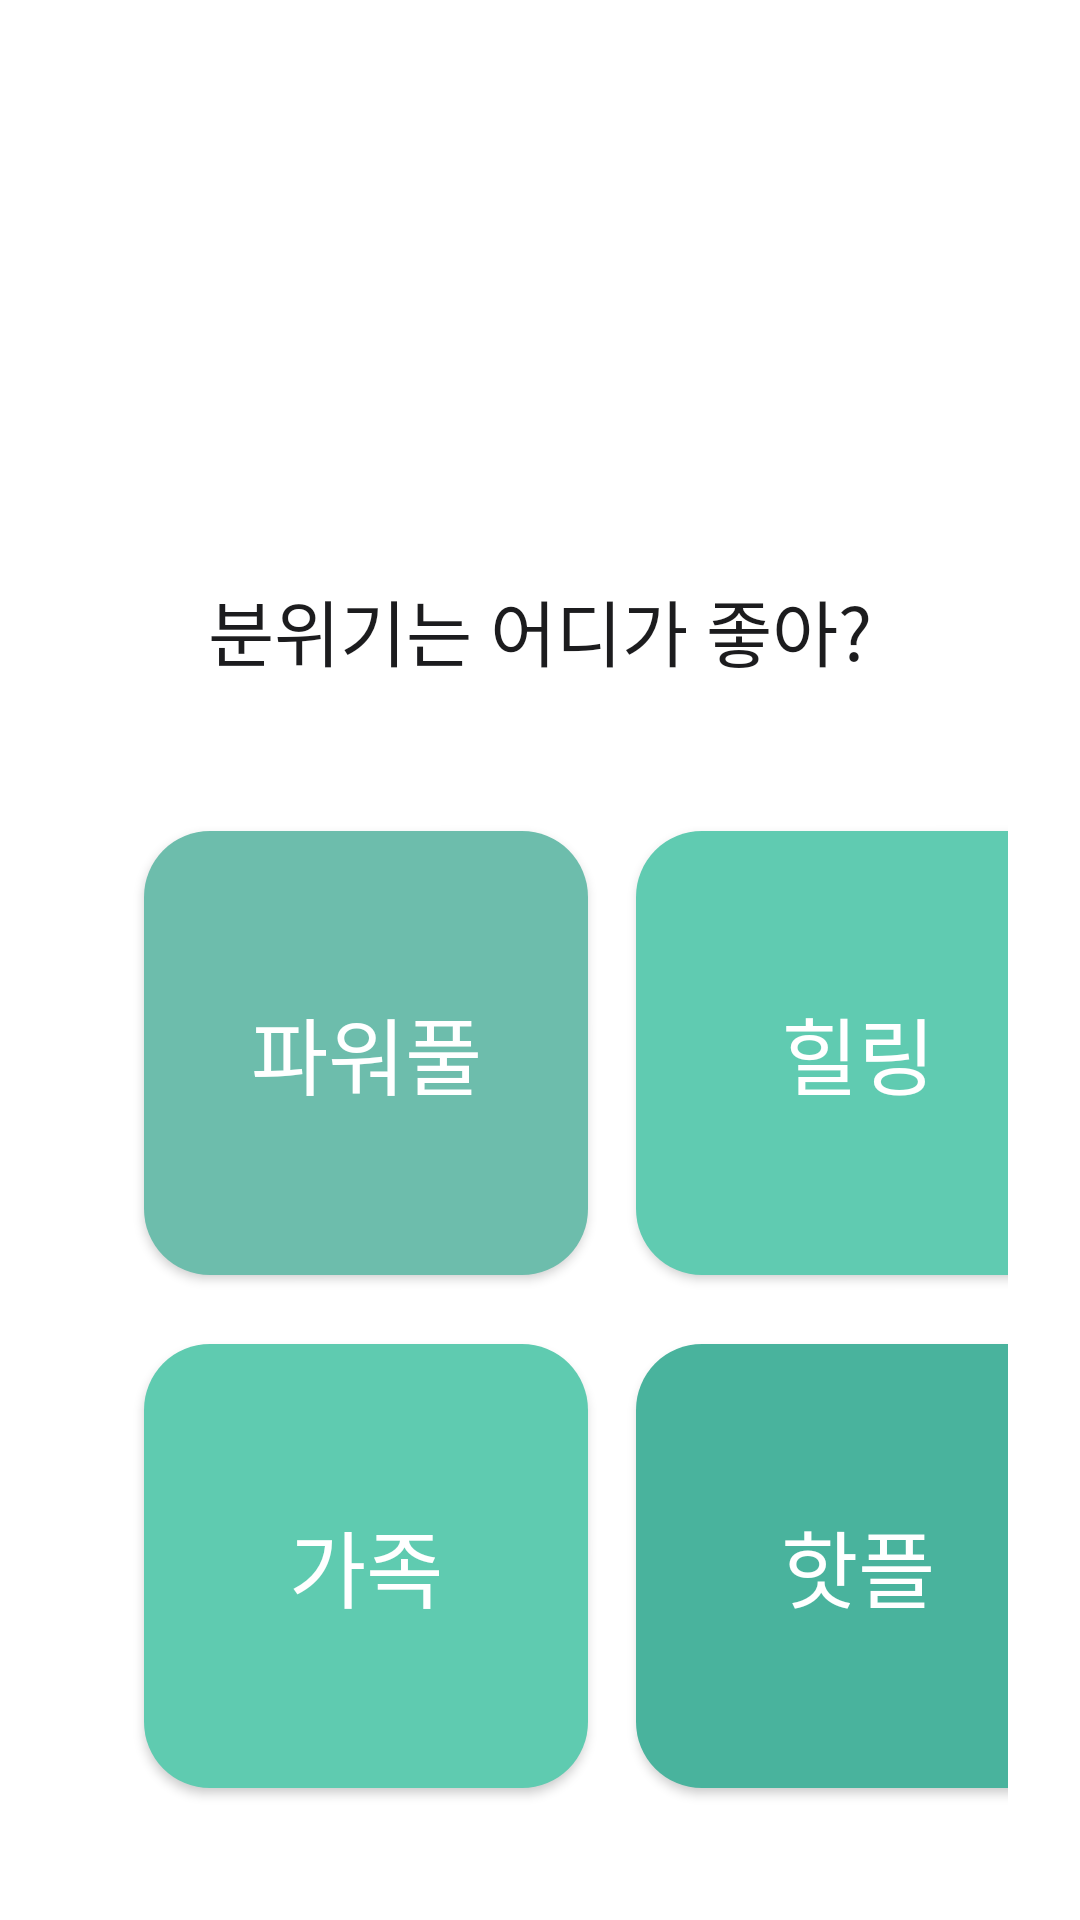

Produce the Android XML layout that renders to this screen, including the resource entries it uses.
<!-- AndroidManifest.xml: application theme Theme.LiveGuard_App_010 -->
<!-- res/layout/performance_movie_choice_page_3.xml -->
<?xml version="1.0" encoding="utf-8"?>
<androidx.constraintlayout.widget.ConstraintLayout
    xmlns:android="http://schemas.android.com/apk/res/android"
    xmlns:app="http://schemas.android.com/apk/res-auto"
    android:layout_width="match_parent"
    android:layout_height="match_parent"
    android:padding="24dp">

    
    

    
    <TextView
        android:id="@+id/tv_question"
        android:layout_width="312dp"
        android:layout_height="80dp"
        android:text="분위기는 어디가 좋아?"
        android:gravity="center"
        android:textSize="24sp"
        android:textColor="#1C1C1E"
        android:fontFamily="sans-serif-medium"
        app:layout_constraintTop_toTopOf="parent"
        app:layout_constraintStart_toStartOf="parent"
        app:layout_constraintEnd_toEndOf="parent"
        android:layout_marginTop="146dp"/>

    
    <Button
        android:id="@+id/btn_choice_1"
        android:layout_width="148dp"
        android:layout_height="148dp"
        android:text="파워풀"
        android:textSize="28sp"
        android:textColor="#FFFFFF"
        android:background="@drawable/search_butt"
        android:backgroundTint="#6DBDAC"
        android:gravity="center"
        app:layout_constraintTop_toBottomOf="@id/tv_question"
        app:layout_constraintStart_toStartOf="parent"
        android:layout_marginTop="27dp"
        android:layout_marginStart="24dp"/>

    
    <Button
        android:id="@+id/btn_choice_2"
        android:layout_width="148dp"
        android:layout_height="148dp"
        android:text="힐링"
        android:textSize="28sp"
        android:textColor="#FFFFFF"
        android:background="@drawable/search_butt"
        android:backgroundTint="#60CBB1"
        android:gravity="center"
        app:layout_constraintTop_toBottomOf="@id/tv_question"
        app:layout_constraintStart_toEndOf="@id/btn_choice_1"
        android:layout_marginTop="27dp"
        android:layout_marginStart="16dp"/>

    
    <Button
        android:id="@+id/btn_choice_3"
        android:layout_width="148dp"
        android:layout_height="148dp"
        android:text="가족"
        android:textSize="28sp"
        android:textColor="#FFFFFF"
        android:background="@drawable/search_butt"
        android:backgroundTint="#5FCBB0"
        android:gravity="center"
        app:layout_constraintTop_toBottomOf="@id/btn_choice_1"
        app:layout_constraintStart_toStartOf="parent"
        android:layout_marginTop="23dp"
        android:layout_marginStart="24dp"/>

    
    <Button
        android:id="@+id/btn_choice_4"
        android:layout_width="148dp"
        android:layout_height="148dp"
        android:text="핫플"
        android:textSize="28sp"
        android:textColor="#FFFFFF"
        android:background="@drawable/search_butt"
        android:backgroundTint="#49B39D"
        android:gravity="center"
        app:layout_constraintTop_toBottomOf="@id/btn_choice_2"
        app:layout_constraintStart_toEndOf="@id/btn_choice_3"
        android:layout_marginTop="23dp"
        android:layout_marginStart="16dp"/>

    
    <LinearLayout
        android:id="@+id/indicator_container"
        android:layout_width="wrap_content"
        android:layout_height="wrap_content"
        android:orientation="horizontal"
        app:layout_constraintTop_toBottomOf="@+id/btn_choice_4"
        app:layout_constraintStart_toStartOf="parent"
        android:layout_marginStart="144dp"
        android:layout_marginTop="60dp">

        <ImageView
            android:id="@+id/indicator1"
            android:layout_width="8dp"
            android:layout_height="8dp"
            android:layout_marginEnd="8dp"
            android:src="@drawable/travel_choice_gray_circle"
            android:contentDescription="indicator" />

        <ImageView
            android:id="@+id/indicator2"
            android:layout_width="8dp"
            android:layout_height="8dp"
            android:layout_marginEnd="8dp"
            android:src="@drawable/travel_choice_gray_circle"
            android:contentDescription="indicator" />

        <ImageView
            android:id="@+id/indicator3"
            android:layout_width="8dp"
            android:layout_height="8dp"
            android:layout_marginEnd="8dp"
            android:src="@drawable/travel_choice_gray_circle"
            android:contentDescription="indicator" />

        <ImageView
            android:id="@+id/indicator4"
            android:layout_width="8dp"
            android:layout_height="8dp"
            android:layout_marginEnd="8dp"
            android:src="@drawable/travel_choice_orange_circle"
            android:contentDescription="indicator" />

        <ImageView
            android:id="@+id/indicator5"
            android:layout_width="8dp"
            android:layout_height="8dp"
            android:src="@drawable/travel_choice_gray_circle"
            android:contentDescription="indicator" />
    </LinearLayout>

</androidx.constraintlayout.widget.ConstraintLayout>
<!-- resources referenced by this layout -->
<resources>
  <!-- drawable ic_close (drawable) -->
  <vector xmlns:android="http://schemas.android.com/apk/res/android"
      android:width="20dp"
      android:height="20dp"
      android:viewportWidth="20"
      android:viewportHeight="20">
    <path
        android:pathData="M13,4L7,10L13,16"
        android:strokeLineJoin="round"
        android:strokeWidth="1.5"
        android:fillColor="#00000000"
        android:strokeColor="#1E1E2D"
        android:strokeLineCap="round"/>
  </vector>
  <!-- drawable search_butt (drawable) -->
  <?xml version="1.0" encoding="utf-8"?>
  <shape xmlns:android="http://schemas.android.com/apk/res/android" android:shape="rectangle">
    <solid android:color="#F3F3F3"/>  
    <corners android:radius="22dp"/>  
    <padding android:left="16dp" android:right="16dp" android:top="10dp" android:bottom="10dp"/>
  </shape>
  <!-- drawable travel_choice_orange_circle (drawable) -->
  <vector xmlns:android="http://schemas.android.com/apk/res/android"
      android:width="8dp"
      android:height="8dp"
      android:viewportWidth="8"
      android:viewportHeight="8">
    <path
        android:pathData="M4,4m-4,0a4,4 0,1 1,8 0a4,4 0,1 1,-8 0"
        android:fillColor="#FFB800"/>
  </vector>
  <style name="Theme.LiveGuard_App_010" parent="Theme.MaterialComponents.DayNight.DarkActionBar">
          
          <item name="colorPrimary">#60CBB1</item>
          <item name="colorPrimaryVariant">@color/purple_700</item>
          <item name="colorOnPrimary">@color/white</item>
  
          <item name="colorSecondary">@color/teal_200</item>
          <item name="colorSecondaryVariant">@color/teal_700</item>
          <item name="colorOnSecondary">@color/black</item>
  
          
          <item name="android:statusBarColor">@android:color/white</item>
          <item name="android:windowLightStatusBar">true</item>
  
      </style>
  <color name="purple_700">#FF3700B3</color>
  <color name="white">#FFFFFFFF</color>
  <color name="teal_200">#FF03DAC5</color>
  <color name="teal_700">#FF018786</color>
  <color name="black">#FF000000</color>
</resources>
